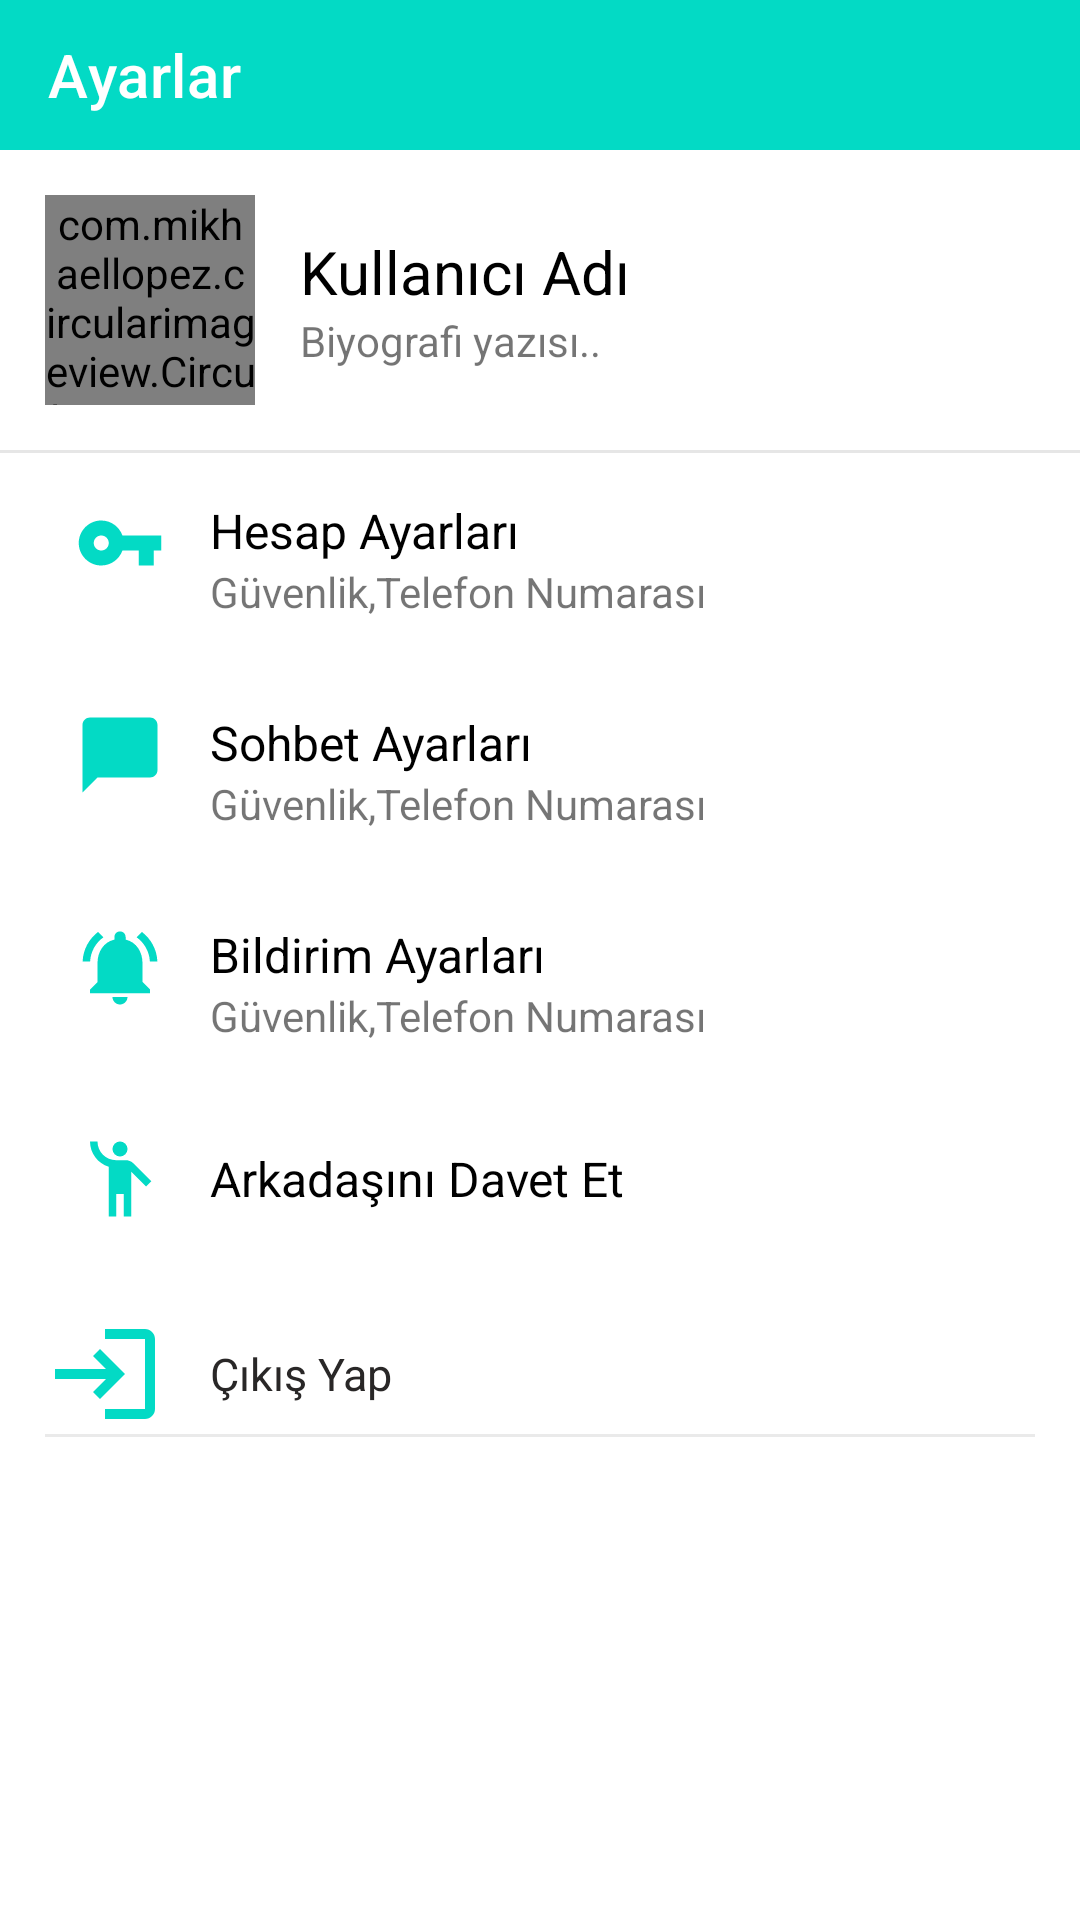

Android layout source for this screen:
<!-- AndroidManifest.xml: application theme Theme.FirebasePhoneAuthentication -->
<!-- res/layout/activity_settings.xml -->
<?xml version="1.0" encoding="utf-8"?>
<layout>
<LinearLayout xmlns:android="http://schemas.android.com/apk/res/android"
    xmlns:app="http://schemas.android.com/apk/res-auto"
    xmlns:tools="http://schemas.android.com/tools"
    android:layout_width="match_parent"
    android:layout_height="match_parent"
    android:orientation="vertical"
    tools:context=".view.settings.SettingsActivity">

    <com.google.android.material.appbar.AppBarLayout
        android:id="@+id/appbar"
        android:layout_width="match_parent"
        android:layout_height="wrap_content">

        <androidx.appcompat.widget.Toolbar
            android:id="@+id/toolbar"
            android:layout_width="match_parent"
            android:layout_height="50dp"
            android:background="@color/teal_200"
            app:title="Ayarlar"
            app:titleTextColor="@color/white"/>

    </com.google.android.material.appbar.AppBarLayout>

    <ScrollView
        android:layout_width="match_parent"
        android:layout_height="match_parent">
        <LinearLayout
            android:layout_width="match_parent"
            android:layout_height="wrap_content"
            android:orientation="vertical">

            <LinearLayout
                android:id="@+id/ln_profile"
                android:layout_width="match_parent"
                android:layout_height="wrap_content"
                android:padding="15sp"
                android:orientation="horizontal">

                <com.mikhaellopez.circularimageview.CircularImageView
                    android:id="@+id/setprofileimage"
                    android:layout_width="70dp"
                    android:layout_height="70dp"
                    android:scaleType="centerCrop"
                    android:src="@drawable/ic_baseline_self_improvement_24"/>
                <LinearLayout
                    android:layout_width="match_parent"
                    android:layout_height="wrap_content"
                    android:gravity="center_vertical"
                    android:layout_gravity="center_vertical"
                    android:layout_marginStart="15dp"
                    android:orientation="vertical">

                    <TextView
                        android:id="@+id/settusernametv"
                        android:layout_width="wrap_content"
                        android:layout_height="wrap_content"
                        android:textSize="20sp"
                        android:textColor="@color/black"
                        android:text="Kullanıcı Adı"/>

                    <TextView
                        android:id="@+id/settbiotv"
                        android:layout_width="wrap_content"
                        android:layout_height="wrap_content"
                        android:text="Biyografi yazısı.."/>
                </LinearLayout>
            </LinearLayout>

            <View
                android:layout_width="match_parent"
                android:layout_height="1dp"
                android:background="#E6E6E6"/>
            <LinearLayout
                android:layout_width="match_parent"
                android:layout_height="wrap_content"
                android:padding="15sp"
                android:orientation="horizontal">

                <ImageView
                    android:layout_width="30dp"
                    android:layout_height="30dp"
                    android:layout_marginStart="10dp"
                    android:src="@drawable/accountkey"/>

                <LinearLayout
                    android:layout_width="match_parent"
                    android:layout_height="wrap_content"
                    android:gravity="center_vertical"
                    android:layout_gravity="center_vertical"
                    android:layout_marginStart="15dp"
                    android:orientation="vertical">

                    <TextView
                        android:layout_width="wrap_content"
                        android:layout_height="wrap_content"
                        android:textSize="16sp"
                        android:textColor="@color/black"
                        android:text="Hesap Ayarları"/>

                    <TextView
                        android:layout_width="wrap_content"
                        android:layout_height="wrap_content"
                        android:textSize="14sp"
                        android:text="Güvenlik,Telefon Numarası"/>
                </LinearLayout>
            </LinearLayout>
            <LinearLayout
                android:layout_width="match_parent"
                android:layout_height="wrap_content"
                android:padding="15sp"
                android:orientation="horizontal">

                <ImageView
                    android:layout_width="30dp"
                    android:layout_height="30dp"
                    android:layout_marginStart="10dp"
                    android:src="@drawable/accchat"/>

                <LinearLayout
                    android:layout_width="match_parent"
                    android:layout_height="wrap_content"
                    android:gravity="center_vertical"
                    android:layout_gravity="center_vertical"
                    android:layout_marginStart="15dp"
                    android:orientation="vertical">

                    <TextView
                        android:layout_width="wrap_content"
                        android:layout_height="wrap_content"
                        android:textSize="16sp"
                        android:textColor="@color/black"
                        android:text="Sohbet Ayarları"/>

                    <TextView
                        android:layout_width="wrap_content"
                        android:layout_height="wrap_content"
                        android:textSize="14sp"
                        android:text="Güvenlik,Telefon Numarası"/>
                </LinearLayout>
            </LinearLayout>
            <LinearLayout
                android:layout_width="match_parent"
                android:layout_height="wrap_content"
                android:padding="15sp"
                android:orientation="horizontal">

                <ImageView
                    android:layout_width="30dp"
                    android:layout_height="30dp"
                    android:layout_marginStart="10dp"
                    android:src="@drawable/accnotifications"/>

                <LinearLayout
                    android:layout_width="match_parent"
                    android:layout_height="wrap_content"
                    android:gravity="center_vertical"
                    android:layout_gravity="center_vertical"
                    android:layout_marginStart="15dp"
                    android:orientation="vertical">

                    <TextView
                        android:layout_width="wrap_content"
                        android:layout_height="wrap_content"
                        android:textSize="16sp"
                        android:textColor="@color/black"
                        android:text="Bildirim Ayarları"/>

                    <TextView
                        android:layout_width="wrap_content"
                        android:layout_height="wrap_content"
                        android:textSize="14sp"
                        android:text="Güvenlik,Telefon Numarası"/>
                </LinearLayout>
            </LinearLayout>
            <LinearLayout
                android:layout_width="match_parent"
                android:layout_height="wrap_content"
                android:padding="15sp"
                android:orientation="horizontal">

                <ImageView
                    android:layout_width="30dp"
                    android:layout_height="30dp"
                    android:layout_marginStart="10dp"
                    android:src="@drawable/accinvite"/>

                <LinearLayout
                    android:layout_width="match_parent"
                    android:layout_height="wrap_content"
                    android:gravity="center_vertical"
                    android:layout_gravity="center_vertical"
                    android:layout_marginStart="15dp"
                    android:orientation="vertical">

                    <TextView
                        android:layout_width="wrap_content"
                        android:layout_height="wrap_content"
                        android:textSize="16sp"
                        android:textColor="@color/black"
                        android:text="Arkadaşını Davet Et"/>
                </LinearLayout>
            </LinearLayout>
            <LinearLayout
                android:id="@+id/ProfileLogutLn"
                android:layout_width="match_parent"
                android:layout_height="wrap_content"
                android:padding="15dp"
                android:orientation="vertical">

                <LinearLayout
                    android:layout_width="match_parent"
                    android:layout_height="wrap_content"
                    android:gravity="center_vertical"
                    android:orientation="horizontal">

                    <ImageView
                        android:layout_width="40dp"
                        android:layout_height="40dp"
                        android:src="@drawable/logoutprofile"/>

                    <LinearLayout
                        android:layout_width="match_parent"
                        android:layout_height="wrap_content"
                        android:paddingStart="15dp"
                        android:paddingEnd="15dp"
                        android:orientation="vertical">

                        <LinearLayout
                            android:layout_width="match_parent"
                            android:layout_height="wrap_content"
                            android:orientation="horizontal">

                            <TextView
                                android:layout_width="0dp"
                                android:layout_weight="1"
                                android:layout_height="wrap_content"
                                android:layout_gravity="center_vertical"
                                android:textSize="15sp"
                                android:textColor="#292727"
                                android:text="Çıkış Yap"/>
                        </LinearLayout>

                    </LinearLayout>

                </LinearLayout>

                <View
                    android:layout_width="match_parent"
                    android:layout_height="1dp"
                    android:background="#EAEAEA"/>
            </LinearLayout>
        </LinearLayout>
    </ScrollView>
</LinearLayout>
</layout>
<!-- resources referenced by this layout -->
<resources>
  <color name="black">#FF000000</color>
  <color name="teal_200">#FF03DAC5</color>
  <color name="white">#FFFFFFFF</color>
  <!-- drawable accchat (drawable) -->
  <vector xmlns:android="http://schemas.android.com/apk/res/android"
      android:width="24dp"
      android:height="24dp"
      android:viewportWidth="24"
      android:viewportHeight="24"
      android:tint="@color/teal_200">
    <path
        android:fillColor="@android:color/white"
        android:pathData="M20,2H4c-1.1,0 -2,0.9 -2,2v18l4,-4h14c1.1,0 2,-0.9 2,-2V4c0,-1.1 -0.9,-2 -2,-2z"/>
  </vector>
  <!-- drawable accinvite (drawable) -->
  <vector xmlns:android="http://schemas.android.com/apk/res/android"
      android:width="24dp"
      android:height="24dp"
      android:viewportWidth="24"
      android:viewportHeight="24"
      android:tint="@color/teal_200">
    <path
        android:fillColor="@android:color/white"
        android:pathData="M12,4m-2,0a2,2 0,1 1,4 0a2,2 0,1 1,-4 0"/>
    <path
        android:fillColor="@android:color/white"
        android:pathData="M15.89,8.11C15.5,7.72 14.83,7 13.53,7c-0.21,0 -1.42,0 -2.54,0C8.24,6.99 6,4.75 6,2H4c0,3.16 2.11,5.84 5,6.71V22h2v-6h2v6h2V10.05L18.95,14l1.41,-1.41L15.89,8.11z"/>
  </vector>
  <!-- drawable accnotifications (drawable) -->
  <vector xmlns:android="http://schemas.android.com/apk/res/android"
      android:width="24dp"
      android:height="24dp"
      android:viewportWidth="24"
      android:viewportHeight="24"
      android:tint="@color/teal_200">
    <path
        android:fillColor="@android:color/white"
        android:pathData="M7.58,4.08L6.15,2.65C3.75,4.48 2.17,7.3 2.03,10.5h2c0.15,-2.65 1.51,-4.97 3.55,-6.42zM19.97,10.5h2c-0.15,-3.2 -1.73,-6.02 -4.12,-7.85l-1.42,1.43c2.02,1.45 3.39,3.77 3.54,6.42zM18,11c0,-3.07 -1.64,-5.64 -4.5,-6.32L13.5,4c0,-0.83 -0.67,-1.5 -1.5,-1.5s-1.5,0.67 -1.5,1.5v0.68C7.63,5.36 6,7.92 6,11v5l-2,2v1h16v-1l-2,-2v-5zM12,22c0.14,0 0.27,-0.01 0.4,-0.04 0.65,-0.14 1.18,-0.58 1.44,-1.18 0.1,-0.24 0.15,-0.5 0.15,-0.78h-4c0.01,1.1 0.9,2 2.01,2z"/>
  </vector>
  <!-- drawable accountkey (drawable) -->
  <vector xmlns:android="http://schemas.android.com/apk/res/android"
      android:width="24dp"
      android:height="24dp"
      android:viewportWidth="24"
      android:viewportHeight="24"
      android:tint="@color/teal_200">
    <path
        android:fillColor="@android:color/white"
        android:pathData="M12.65,10C11.83,7.67 9.61,6 7,6c-3.31,0 -6,2.69 -6,6s2.69,6 6,6c2.61,0 4.83,-1.67 5.65,-4H17v4h4v-4h2v-4H12.65zM7,14c-1.1,0 -2,-0.9 -2,-2s0.9,-2 2,-2 2,0.9 2,2 -0.9,2 -2,2z"/>
  </vector>
  <!-- drawable logoutprofile (drawable) -->
  <vector xmlns:android="http://schemas.android.com/apk/res/android"
      android:width="24dp"
      android:height="24dp"
      android:viewportWidth="24"
      android:viewportHeight="24"
      android:tint="@color/teal_200">
    <path
        android:fillColor="@android:color/white"
        android:pathData="M11,7L9.6,8.4l2.6,2.6H2v2h10.2l-2.6,2.6L11,17l5,-5L11,7zM20,19h-8v2h8c1.1,0 2,-0.9 2,-2V5c0,-1.1 -0.9,-2 -2,-2h-8v2h8V19z"/>
  </vector>
  <style name="Theme.FirebasePhoneAuthentication" parent="Theme.MaterialComponents.DayNight.NoActionBar">
          
          <item name="colorPrimary">@color/purple_500</item>
          <item name="colorPrimaryVariant">@color/purple_700</item>
          <item name="colorOnPrimary">@color/white</item>
          
          <item name="colorSecondary">@color/teal_200</item>
          <item name="colorSecondaryVariant">@color/teal_700</item>
          <item name="colorOnSecondary">@color/black</item>
          
          <item name="android:statusBarColor" tools:targetApi="l">@android:color/transparent</item>
          
      </style>
  <color name="purple_500">#FF6200EE</color>
  <color name="purple_700">#FF3700B3</color>
  <color name="teal_700">#FF018786</color>
</resources>
